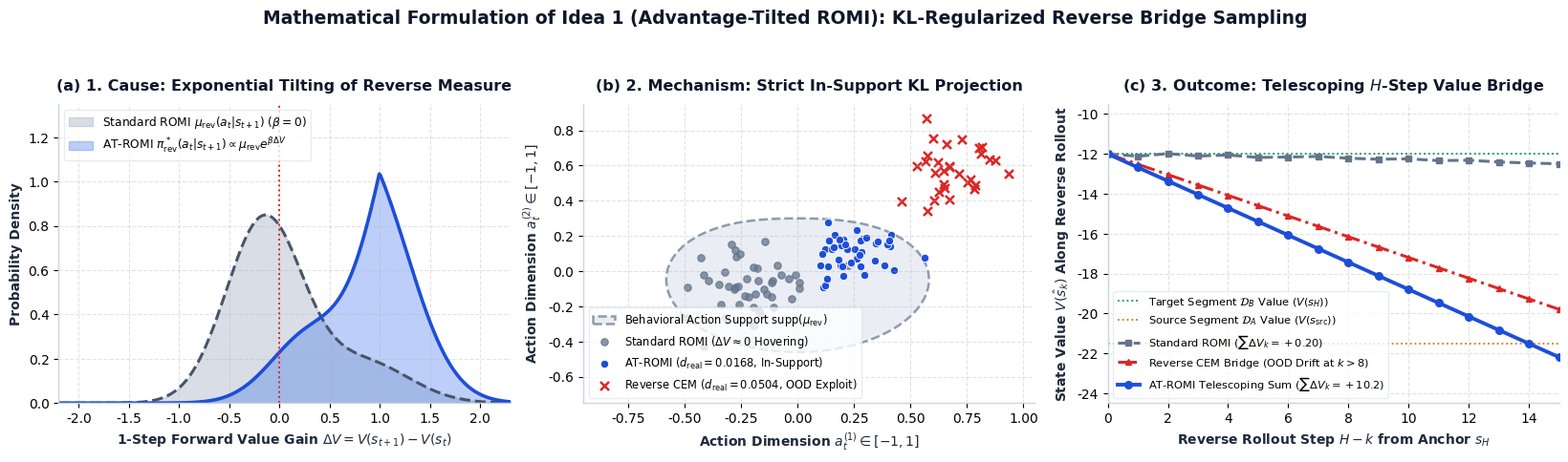

Source code (Python): (Note: this script raises an exception after producing the figure.)
import matplotlib.pyplot as plt
import numpy as np

plt.rcParams['font.sans-serif'] = 'DejaVu Sans'
plt.rcParams['axes.edgecolor'] = '#CBD5E1'
plt.rcParams['axes.linewidth'] = 1.0

fig, axes = plt.subplots(1, 3, figsize=(16.5, 4.8), dpi=220)
fig.patch.set_facecolor('white')

# Panel (a): Empirical distribution of Delta V = V(s_{t+1}) - V(s_t) and Exponential Tilting
ax = axes[0]
np.random.seed(7)
dv = np.linspace(-2.5, 2.5, 400)
p_emp = 0.82 * np.exp(-0.5 * ((dv + 0.15) / 0.38)**2) + 0.18 * np.exp(-0.5 * ((dv - 0.85) / 0.45)**2)
p_emp = p_emp / np.trapezoid(p_emp, dv)

beta = 3.0
weights = np.clip(np.exp(beta * dv), 0.05, 20.0)
p_tilt = p_emp * weights
p_tilt = p_tilt / np.trapezoid(p_tilt, dv)

ax.fill_between(dv, 0, p_emp, color='#94A3B8', alpha=0.35, label=r'Standard ROMI $\mu_{\mathrm{rev}}(a_t|s_{t+1})$ ($\beta=0$)')
ax.plot(dv, p_emp, color='#475569', lw=2.2, linestyle='--')

ax.fill_between(dv, 0, p_tilt, color='#2563EB', alpha=0.30, label=r'AT-ROMI $\pi^*_{\mathrm{rev}}(a_t|s_{t+1}) \propto \mu_{\mathrm{rev}} e^{\beta \Delta V}$')
ax.plot(dv, p_tilt, color='#1D4ED8', lw=2.6)

ax.axvline(0.0, color='#DC2626', lw=1.4, linestyle=':')
ax.set_title('(a) 1. Cause: Exponential Tilting of Reverse Measure', fontsize=11.5, fontweight='bold', color='#0F172A', pad=10)
ax.set_xlabel(r'1-Step Forward Value Gain $\Delta V = V(s_{t+1}) - V(s_t)$', fontsize=10, fontweight='bold', color='#1E293B')
ax.set_ylabel('Probability Density', fontsize=10, fontweight='bold', color='#1E293B')
ax.set_xlim(-2.2, 2.3)
ax.set_ylim(0, 1.35)
ax.grid(True, linestyle='--', alpha=0.35)
ax.spines['top'].set_visible(False)
ax.spines['right'].set_visible(False)
ax.legend(loc='upper left', frameon=True, facecolor='white', edgecolor='#E2E8F0', fontsize=8.8)

# Panel (b): Support Containment in 29D/69D Action Space (AT-ROMI vs Reverse CEM)
ax2 = axes[1]
theta = np.linspace(0, 2*np.pi, 200)
r_x = 0.55 * np.cos(theta) - 0.1 * np.sin(2*theta)
r_y = 0.38 * np.sin(theta) + 0.08 * np.cos(2*theta)
ax2.fill(r_x, r_y, color='#E2E8F0', alpha=0.7, edgecolor='#64748B', lw=1.8, linestyle='--', label=r'Behavioral Action Support $\mathrm{supp}(\mu_{\mathrm{rev}})$')

np.random.seed(12)
s_x = np.random.normal(-0.18, 0.14, 45)
s_y = np.random.normal(-0.08, 0.11, 45)
ax2.scatter(s_x, s_y, color='#64748B', s=28, alpha=0.75, label=r'Standard ROMI ($\Delta V \approx 0$ Hovering)')

a_x = np.random.normal(0.26, 0.10, 45)
a_y = np.random.normal(0.12, 0.08, 45)
ax2.scatter(a_x, a_y, color='#1D4ED8', s=36, marker='o', edgecolor='white', lw=0.6, label=r'AT-ROMI ($d_{\mathrm{real}}=0.0168$, In-Support)')

c_x = np.random.normal(0.72, 0.12, 30)
c_y = np.random.normal(0.58, 0.11, 30)
ax2.scatter(c_x, c_y, color='#DC2626', s=42, marker='x', lw=1.8, label=r'Reverse CEM ($d_{\mathrm{real}}=0.0504$, OOD Exploit)')

ax2.set_title('(b) 2. Mechanism: Strict In-Support KL Projection', fontsize=11.5, fontweight='bold', color='#0F172A', pad=10)
ax2.set_xlabel(r'Action Dimension $a^{(1)}_t \in [-1, 1]$', fontsize=10, fontweight='bold', color='#1E293B')
ax2.set_ylabel(r'Action Dimension $a^{(2)}_t \in [-1, 1]$', fontsize=10, fontweight='bold', color='#1E293B')
ax2.set_xlim(-0.95, 1.05)
ax2.set_ylim(-0.75, 0.95)
ax2.grid(True, linestyle='--', alpha=0.35)
ax2.spines['top'].set_visible(False)
ax2.spines['right'].set_visible(False)
ax2.legend(loc='lower left', frameon=True, facecolor='white', edgecolor='#E2E8F0', fontsize=8.3)

# Panel (c): Telescoping H-Step Value Bridge V(s_H) - V(s_0) = sum_{k=0}^{H-1} Delta V_k
ax3 = axes[2]
steps = np.arange(0, 16)
v_std = -12.0 - 0.02 * steps + np.array([0, -0.1, 0.05, -0.05, 0.02, -0.08, -0.04, 0.01, -0.06, -0.09, -0.05, -0.12, -0.08, -0.15, -0.18, -0.20])
v_cem = -12.0 - 0.52 * steps
v_at = -12.0 - 0.68 * steps

ax3.axhline(-12.0, color='#059669', lw=1.3, linestyle=':', label=r'Target Segment $\mathcal{D}_B$ Value ($V(s_H)$)')
ax3.axhline(-21.5, color='#D97706', lw=1.3, linestyle=':', label=r'Source Segment $\mathcal{D}_A$ Value ($V(s_{\mathrm{src}})$)')

ax3.plot(steps, v_std, color='#64748B', lw=2.2, marker='s', markersize=4.5, linestyle='--', label=r'Standard ROMI ($\sum \Delta V_k = +0.20$)')
ax3.plot(steps, v_cem, color='#DC2626', lw=2.2, marker='^', markersize=5.0, linestyle='-.', label=r'Reverse CEM Bridge (OOD Drift at $k>8$)')
ax3.plot(steps, v_at, color='#1D4ED8', lw=2.8, marker='o', markersize=5.5, label=r'AT-ROMI Telescoping Sum ($\sum \Delta V_k = +10.2$)')

ax3.set_title(r'(c) 3. Outcome: Telescoping $H$-Step Value Bridge', fontsize=11.5, fontweight='bold', color='#0F172A', pad=10)
ax3.set_xlabel(r'Reverse Rollout Step $H - k$ from Anchor $s_H$', fontsize=10, fontweight='bold', color='#1E293B')
ax3.set_ylabel(r'State Value $V(\hat{s}_k)$ Along Reverse Rollout', fontsize=10, fontweight='bold', color='#1E293B')
ax3.set_xlim(0, 15)
ax3.set_ylim(-24.5, -9.5)
ax3.grid(True, linestyle='--', alpha=0.35)
ax3.spines['top'].set_visible(False)
ax3.spines['right'].set_visible(False)
ax3.legend(loc='lower left', frameon=True, facecolor='white', edgecolor='#E2E8F0', fontsize=8.2)

plt.suptitle('Mathematical Formulation of Idea 1 (Advantage-Tilted ROMI): KL-Regularized Reverse Bridge Sampling', fontsize=13.5, fontweight='bold', color='#0F172A', y=0.99)
plt.tight_layout(rect=[0, 0, 1, 0.94])
out_path = '/usr/local/google/home/rchitale/.gemini/jetski/brain/c46126e7-d7e9-47cd-a805-110b6330628f/scratch/clean_idea1_math_derivation.png'
plt.savefig(out_path, dpi=220)
print('Saved:', out_path)
